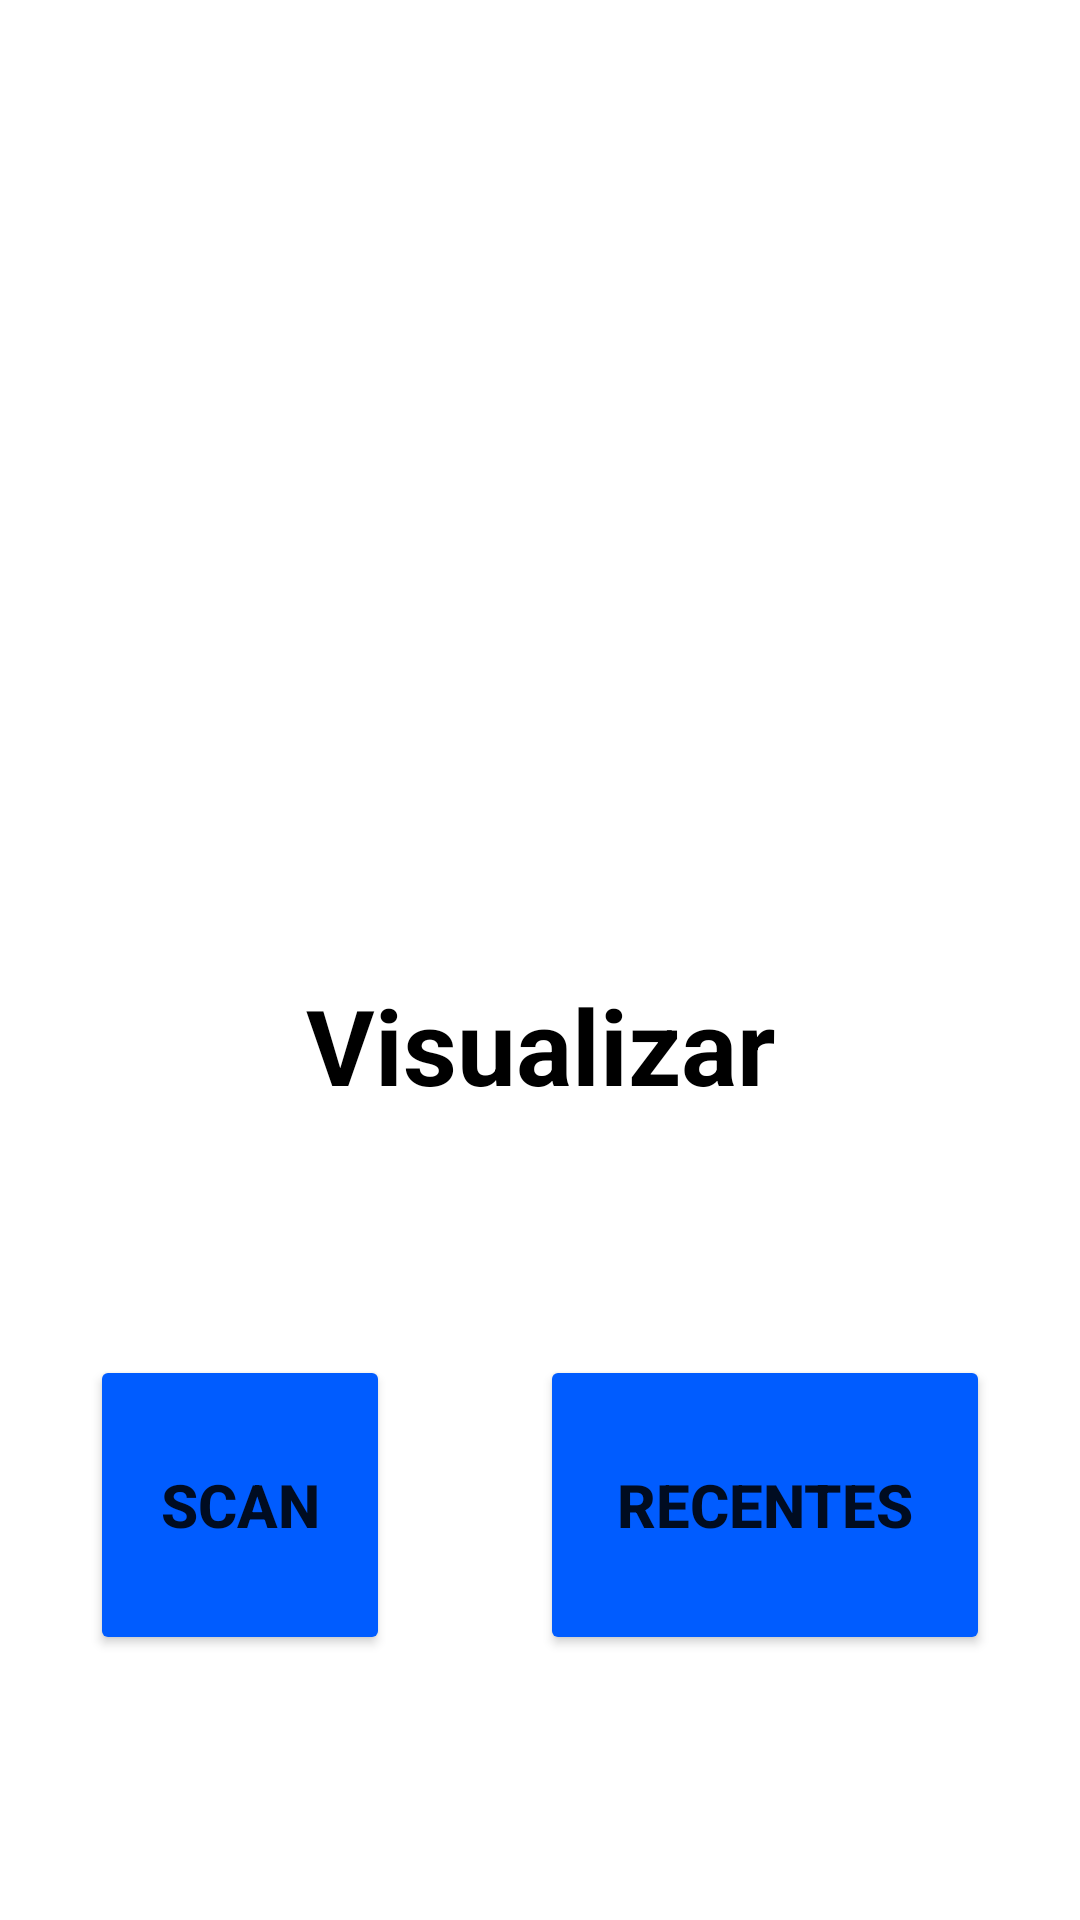

The Android layout XML behind this screen, and the referenced resources:
<!-- AndroidManifest.xml: application theme Theme.MaterialComponents.Light.NoActionBar -->
<!-- res/layout/fragment_view.xml -->
<?xml version="1.0" encoding="utf-8"?>
<RelativeLayout xmlns:android="http://schemas.android.com/apk/res/android"
    android:layout_width="match_parent"
    android:layout_height="match_parent"
    android:gravity="center"
    android:id="@+id/view"
    android:background="@color/white">

    <LinearLayout
        android:layout_width="match_parent"
        android:layout_height="match_parent"
        android:gravity="top"
        android:orientation="vertical">

        <View
            android:layout_width="match_parent"
            android:layout_height="100dp"/>

        <ImageView
            android:layout_width="200dp"
            android:layout_height="200dp"
            android:layout_gravity="center"
            android:src="@drawable/ic_launcher_background"/>

        <View
            android:layout_width="match_parent"
            android:layout_height="25dp"/>

        <TextView
            android:layout_width="match_parent"
            android:layout_height="wrap_content"
            android:textSize="35dp"
            android:text="Visualizar"
            android:textStyle="bold"
            android:textColor="@color/black"
            android:gravity="center"/>

        <View
            android:layout_width="match_parent"
            android:layout_height="80dp"/>

        <LinearLayout
            android:layout_width="match_parent"
            android:layout_height="wrap_content"
            android:gravity="center">

            <Button
                android:id="@+id/btnScan"
                android:backgroundTint="@color/blue"
                android:layout_width="100dp"
                android:layout_height="100dp"
                android:textStyle="bold"
                android:textSize="20dp"
                android:gravity="center"
                android:text="Scan" />

            <View
                android:layout_width="50dp"
                android:layout_height="match_parent" />

            <Button
                android:id="@+id/btnRecent"
                android:backgroundTint="@color/blue"
                android:layout_width="150dp"
                android:layout_height="100dp"
                android:textSize="20dp"
                android:textStyle="bold"
                android:gravity="center"
                android:text="Recentes" />

        </LinearLayout>
    </LinearLayout>

</RelativeLayout>
<!-- resources referenced by this layout -->
<resources>
  <color name="black">#FF000000</color>
  <color name="blue">#005CFF</color>
  <color name="white">#FFFFFFFF</color>
</resources>
